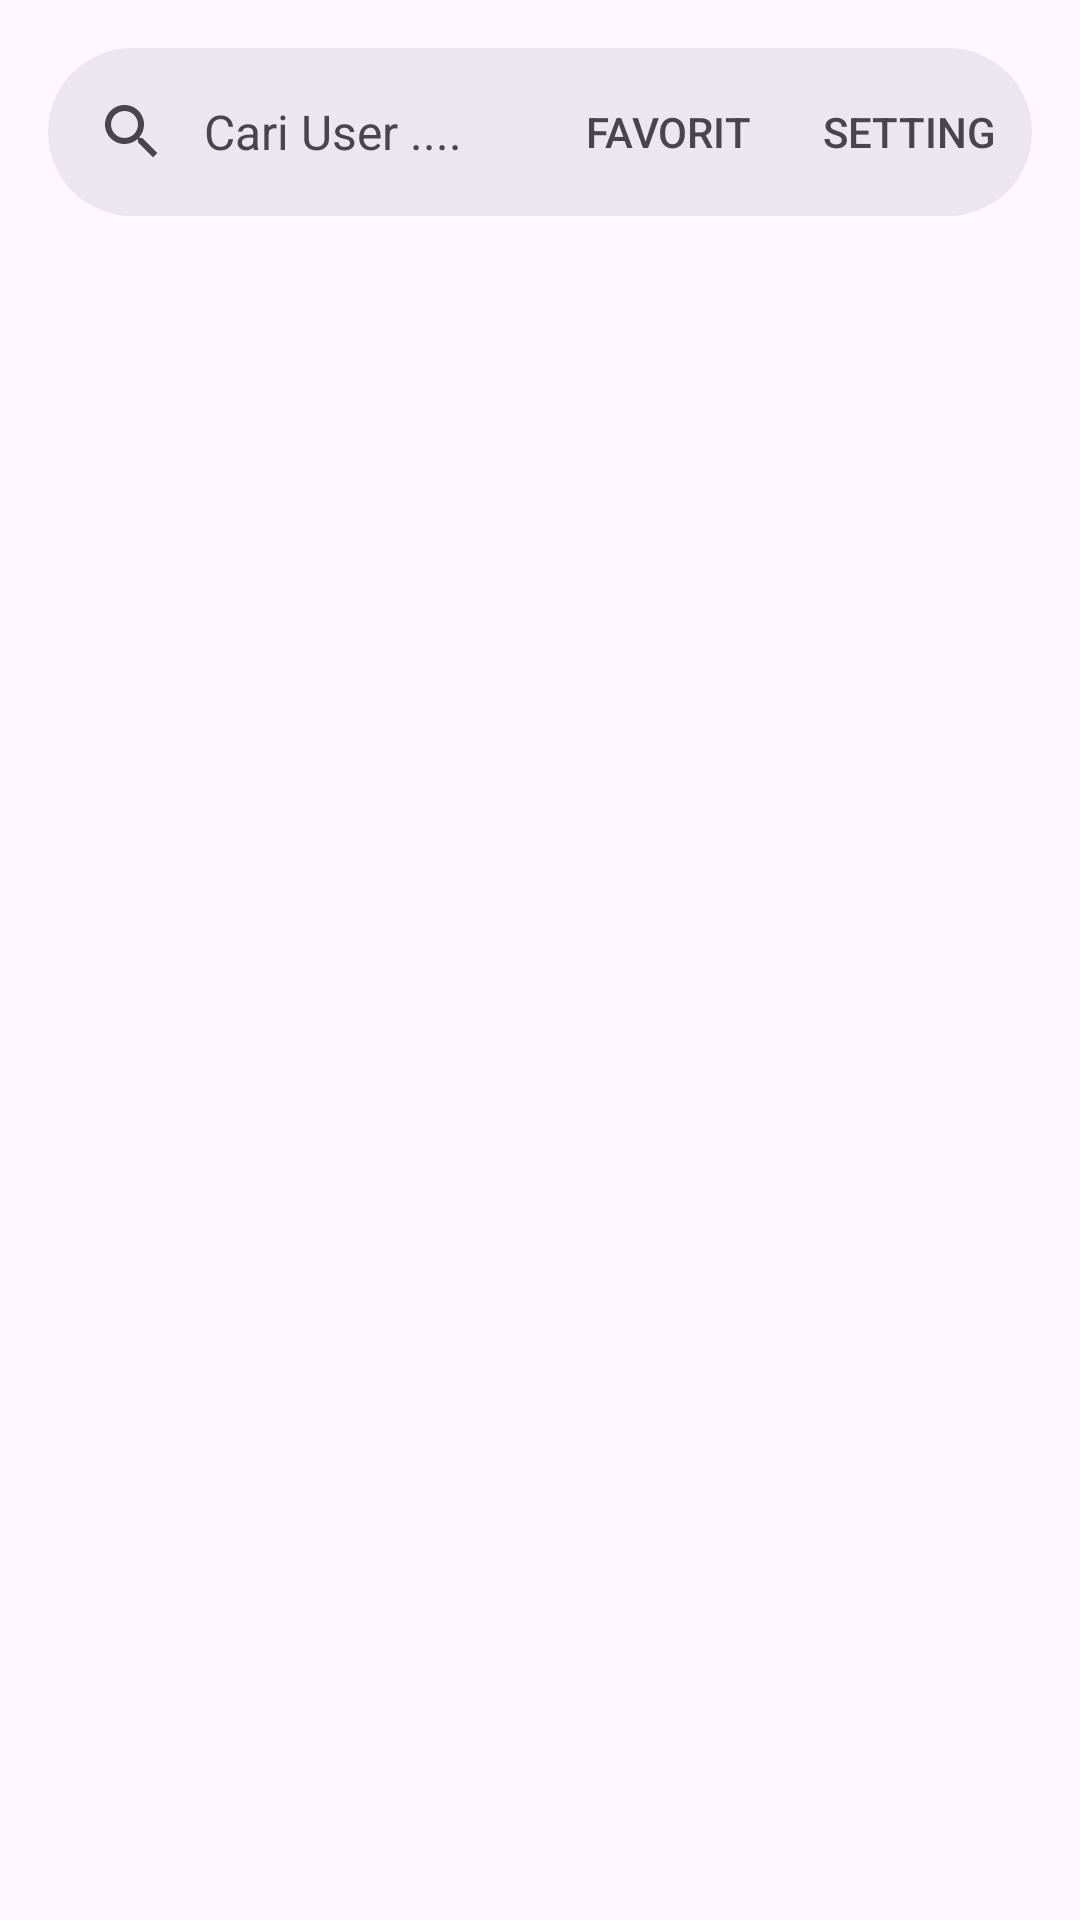

Write the Android layout XML for this screen, with the resource values it uses.
<!-- AndroidManifest.xml: application theme Theme.TugasGitHubUser -->
<!-- res/layout/activity_main.xml -->
<?xml version="1.0" encoding="utf-8"?>
<androidx.constraintlayout.widget.ConstraintLayout xmlns:android="http://schemas.android.com/apk/res/android"
    xmlns:app="http://schemas.android.com/apk/res-auto"
    xmlns:tools="http://schemas.android.com/tools"
    android:layout_width="match_parent"
    android:layout_height="match_parent"
    tools:context=".UI.MainActivity">

    <com.google.android.material.search.SearchBar
        android:id="@+id/searchBar"
        android:layout_width="0dp"
        android:layout_height="wrap_content"
        android:layout_marginHorizontal="16dp"
        android:layout_marginTop="16dp"
        android:hint="@string/cari_user"
        app:layout_constraintEnd_toEndOf="parent"
        app:layout_constraintStart_toStartOf="parent"
        app:layout_constraintTop_toTopOf="parent"
        app:menu="@menu/menu"/>

    <com.google.android.material.search.SearchView
        android:id="@+id/searchView"
        android:layout_width="0dp"
        android:layout_height="0dp"
        android:hint="@string/cari_user"
        app:layout_anchor="@id/searchBar"
        app:layout_constraintBottom_toBottomOf="parent"
        app:layout_constraintEnd_toEndOf="parent"
        app:layout_constraintStart_toStartOf="parent"
        app:layout_constraintTop_toTopOf="parent" />


    <androidx.recyclerview.widget.RecyclerView
        android:id="@+id/recyclerView"
        android:layout_width="0dp"
        android:layout_height="0dp"
        android:layout_marginTop="10dp"
        app:layout_constraintBottom_toBottomOf="parent"
        app:layout_constraintEnd_toEndOf="parent"
        app:layout_constraintHorizontal_bias="1.0"
        app:layout_constraintStart_toStartOf="parent"
        app:layout_constraintTop_toBottomOf="@+id/searchBar"
        app:layout_constraintVertical_bias="1.0"
        tools:listitem="@layout/item_user" />

    <ProgressBar
        android:id="@+id/progressBar"
        style="?android:attr/progressBarStyle"
        android:layout_width="wrap_content"
        android:layout_height="wrap_content"
        android:background="@color/white"
        android:visibility="gone"
        app:layout_constraintBottom_toBottomOf="parent"
        app:layout_constraintEnd_toEndOf="@+id/searchView"
        app:layout_constraintStart_toStartOf="@+id/searchView"
        app:layout_constraintTop_toBottomOf="@+id/searchBar"
        tools:visibility="visible" />

</androidx.constraintlayout.widget.ConstraintLayout>
<!-- res/layout/item_user.xml (included above) -->
<?xml version="1.0" encoding="utf-8"?>
<androidx.cardview.widget.CardView xmlns:android="http://schemas.android.com/apk/res/android"
    xmlns:app="http://schemas.android.com/apk/res-auto"
    android:layout_width="match_parent"
    android:layout_height="wrap_content"
    android:id="@+id/cardView"
    android:layout_gravity="center"
    android:layout_marginBottom="10dp"
    xmlns:tools="http://schemas.android.com/tools">

<androidx.constraintlayout.widget.ConstraintLayout
    android:layout_width="match_parent"
    android:layout_height="match_parent"
    android:layout_marginEnd="20dp"
    android:layout_marginStart="20dp"
    android:orientation="horizontal">

    <de.hdodenhof.circleimageview.CircleImageView
        android:id="@+id/circleImageView"
        android:layout_width="60dp"
        android:layout_height="75dp"
        app:layout_constraintBottom_toBottomOf="parent"
        app:layout_constraintStart_toStartOf="parent"
        app:layout_constraintTop_toTopOf="parent"
        tools:src="@tools:sample/avatars" />

    <TextView
        android:id="@+id/txtUserName"
        android:layout_width="wrap_content"
        android:layout_height="wrap_content"
        android:layout_gravity="center_vertical"
        android:layout_marginStart="12dp"
        android:textSize="20sp"
        app:layout_constraintBottom_toBottomOf="parent"
        app:layout_constraintStart_toEndOf="@+id/circleImageView"
        app:layout_constraintTop_toTopOf="parent"
        tools:text="User Name" />

</androidx.constraintlayout.widget.ConstraintLayout>

</androidx.cardview.widget.CardView>
<!-- resources referenced by this layout -->
<resources>
  <color name="white">#FFFFFFFF</color>
  <string name="cari_user">Cari User ....</string>
  <style name="Theme.TugasGitHubUser" parent="Base.Theme.TugasGitHubUser" />
  <style name="Base.Theme.TugasGitHubUser" parent="Theme.Material3.DayNight.NoActionBar">
          
          
      </style>
</resources>
